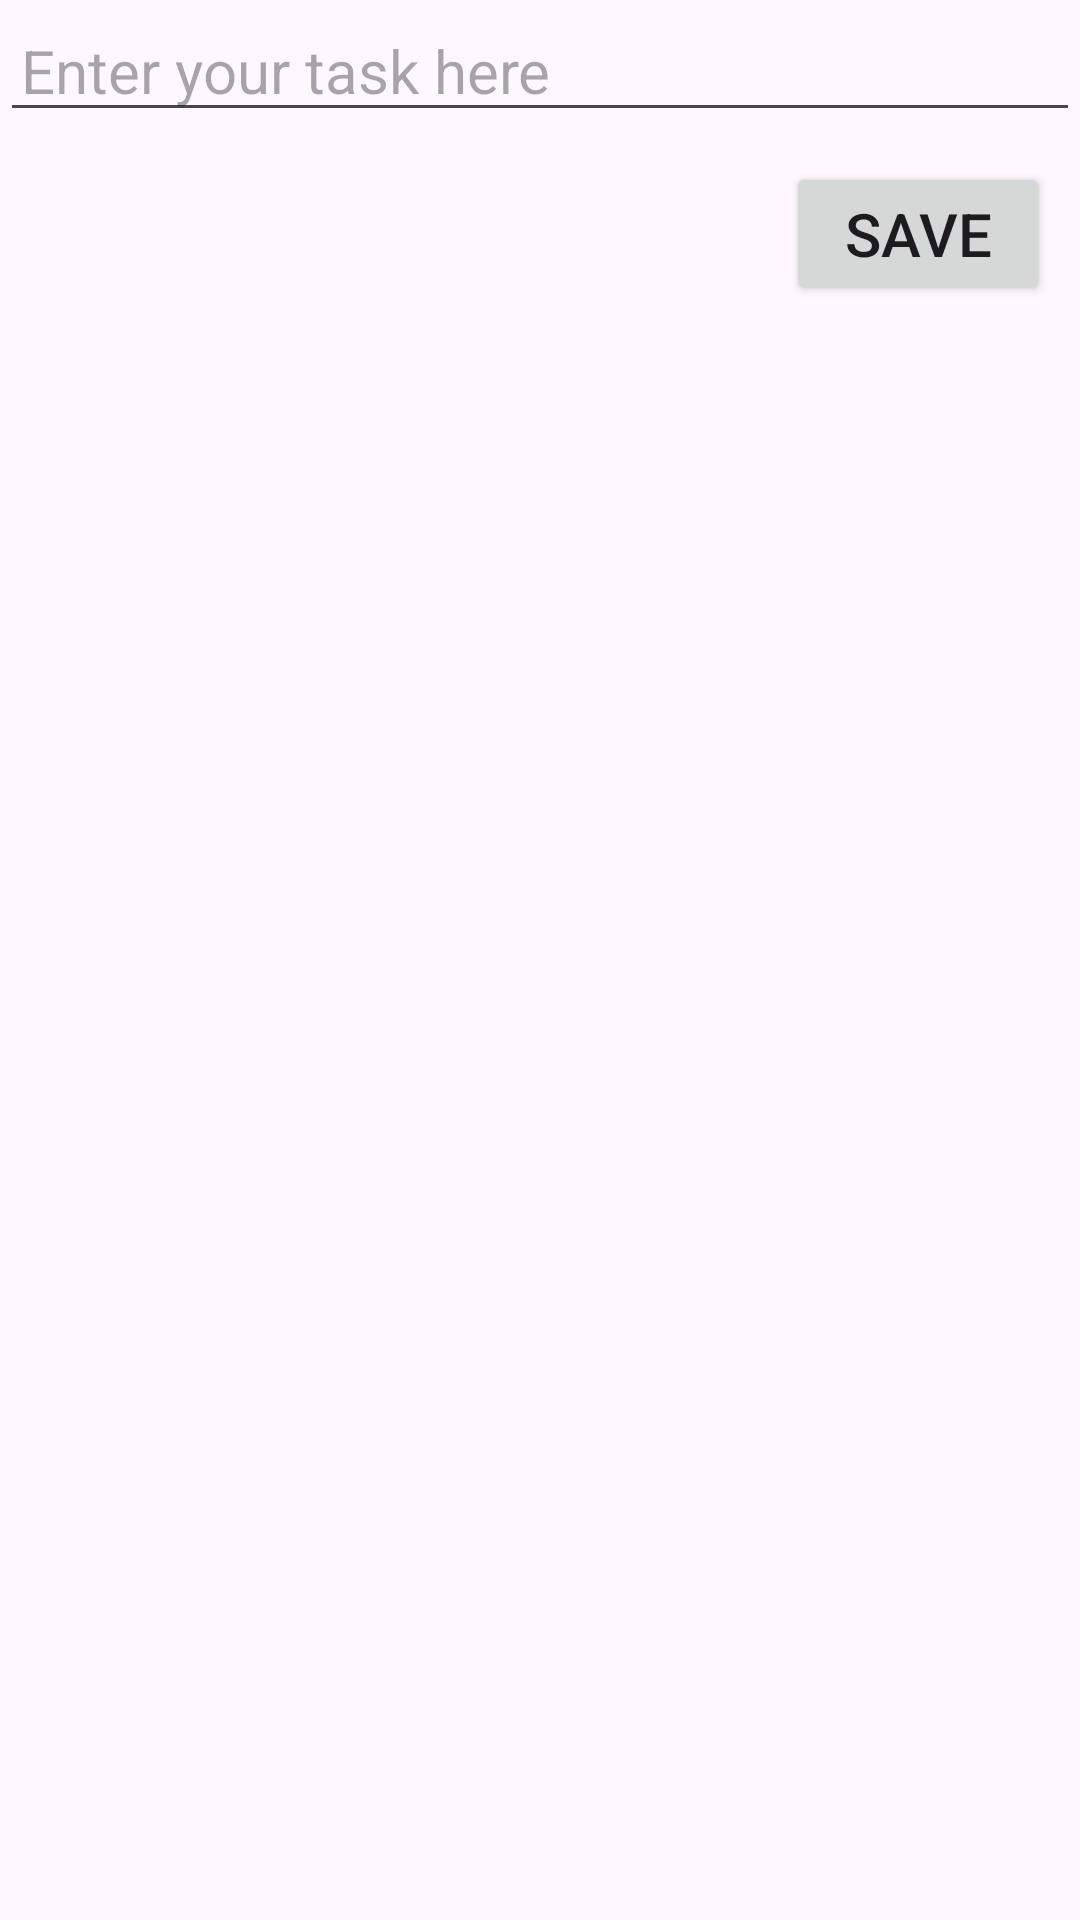

Here is an Android app screen rendered from its layout file. Give the layout XML and the strings, colors and styles it references.
<!-- AndroidManifest.xml: application theme Theme.TheHealthApp -->
<!-- res/layout/add_new_task.xml -->
<?xml version="1.0" encoding="utf-8"?>
<RelativeLayout xmlns:android="http://schemas.android.com/apk/res/android"
    android:layout_width="match_parent"
    android:layout_height="match_parent">

    <EditText
        android:id="@+id/editText"
        android:layout_width="match_parent"
        android:layout_height="wrap_content"
        android:hint="Enter your task here"
        android:textSize="20sp"
        android:paddingStart="7dp"
        android:paddingEnd="7dp"/>

    <Button
        android:layout_width="wrap_content"
        android:layout_height="wrap_content"
        android:layout_below="@+id/editText"
        android:text="Save"
        android:textSize="20sp"
        android:layout_alignParentEnd="true"
        android:layout_marginEnd="10dp"
        android:layout_marginTop="10dp"/>

</RelativeLayout>
<!-- resources referenced by this layout -->
<resources>
  <style name="Theme.TheHealthApp" parent="Base.Theme.TheHealthApp" />
  <style name="Base.Theme.TheHealthApp" parent="Theme.Material3.DayNight.NoActionBar">
          
          
      </style>
</resources>
